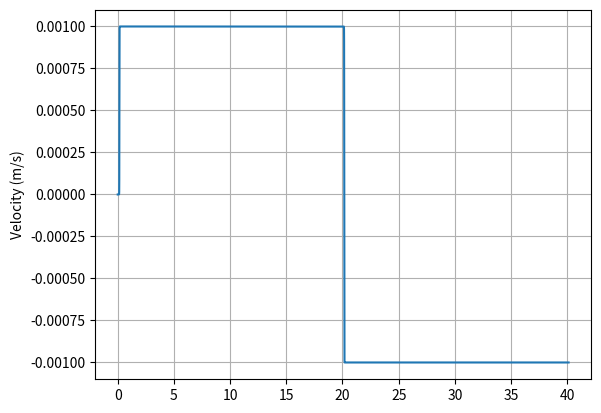
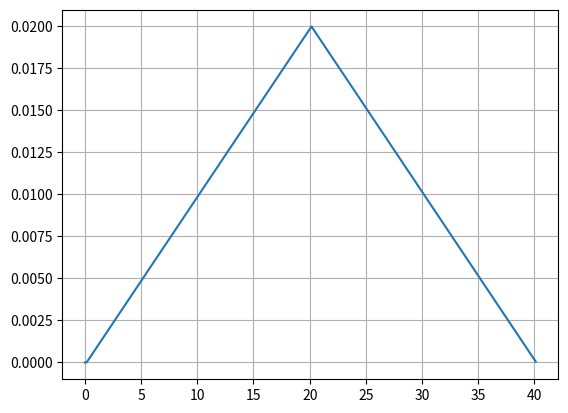

Write Python code to recreate these figures, in order.
# -*- coding: utf-8 -*-
import os
import numpy as np
from scipy.integrate import quad 

def cycles_tanh(pdt,t0,list_depl,dt0,vitesse, tr=0.99999, figure = True, ofile = True, filename='evolution.dat', dir_ofile="") :
    """ Configuring of a cycling try depending of input displacements.

        * Parameters:
            - pdt = time step
            - t0 = first load time
            - list_depl = displacements list
            - dt0 = time of regime change
            - vitesse1 = end velocity (which will stay constant)
            - tr = troncature of the hyperbolic tangent function
            - figure = if display is activated
            - ofile = output file creation activated (2 columns time and velocity)
            - filename = name of ofile
            - dir_ofile = directory where ofile is put

        * Return 3 lists:
            - time steps list
            - results of velocity function list
            - associated displacements list
    """

    print( '---------------------------------------------')
    print( "Input data of cycles_tanh function:")
    print( '---------------------------------------------')
    print( "* List of displacements= \n{}".format(list_depl))
    print( "* Imposed velocity = {:.2e} m/s".format(vitesse))
    # print( "* Temps de changement de regime = {} s".format(dt0))
    print( "* First loading time = {} s".format(t0))
    print( "* Time step = {} s".format(pdt))
    
    #troncature hyperbolic tangent:
    tr1=np.arctanh(tr)
    
    #Computing displacement increment when slope change
    v0=vitesse
    v1=-vitesse
    def ffin(t):
        return np.tanh((t)*2*tr1/(dt0))*(v1-v0)/2+(v1+v0)/2.  
    
    xfin=np.linspace(-dt0*0.5,0,1000001)
    

    depres,err= quad(ffin, -dt0*0.5, 0) 

    print( '* norm : {:.2e}'.format(depres))
    
    #########boucle de chargement#############
    #initialisation
    i=0
    ltps=[0,t0]
    lVit1=[0,0]
    lDep1=[0,0]
    Dep1=0.
    tps=t0
    Vit1=0.
    list_depl = np.array(list_depl)
    while i<len(list_depl)-1:
    
        t1=t0+dt0
        tmoy=(t0+t1)/2.
        if i == 0 :
            v0=0
            v1=vitesse
        else:
            if i%2 == 0:
                v0=-vitesse
                v1=vitesse
            else:
                v0=+vitesse
                v1=-vitesse
            
        def Vimp(t):
            if t<=t0:
                return v0
            elif t>t0 and t<=t1:
                return np.tanh((t-tmoy)*2*tr1/(t1-t0))*(v1-v0)/2+(v1+v0)/2.
            else:
                return v1
        condition=True  
        while condition: 
            tps=tps+pdt
            Vit1=Vimp(tps)
            Dep1=Dep1+Vit1*pdt
            ltps.append(tps)
            lVit1.append(Vit1)
            lDep1.append(Dep1)
            if i%2 == 0:
                condition=Dep1<list_depl[i+1]-depres
            else:
                condition=Dep1>list_depl[i+1]+depres
        t0=tps
        i=i+1
    print( "* Final time = {:.2} s".format(tps))
    if figure == True :
        import matplotlib.pyplot as plt
        plt.figure('Courbe 1 : Time - Velocity')
        xlabel=('Time (s)')
        plt.ylabel('Velocity (m/s)')
        plt.ylim(-0.0011,0.0011)
        plt.plot(ltps, lVit1)
        plt.grid()
        # plt.savefig('Cycles_de_la_fontion_vitesse.pdf')
        
        plt.figure(u'Courbe 2 : Time - Displacement')
        xlabel=('Time (s)')
        plt.ylabel=('Displacement (m)')
        plt.plot(ltps, lDep1)
        plt.grid()
        plt.show()
    else :
        pass
    if ofile == True :
        # convert 2 lists in one array of 2 columns
        mat = np.column_stack((ltps,lVit1))
        # create the txt file for (lmgc90) gen-sample
        np.savetxt(fname = '{}{}'.format(dir_ofile,filename),fmt ='%14.7E ',X = mat)
    else :
        pass
    return [ltps,lVit1,lDep1]

if __name__ == '__main__' :
    
    ldeplacement=np.array([0.,0.020,0.000], float)
    a,b,c = cycles_tanh(pdt=1e-4,t0=0.1,list_depl=ldeplacement,dt0=0.1,vitesse=1e-3)
    
